Run: headless pygame with SDL's dummy video driver; simulated clock (each Clock.tick advances the game by its frame time, no real sleeping); random seed 0; keys injected as events and as key.get_pressed() state; no mouse input; restart key R tapped at the start of phases 3 and 4.
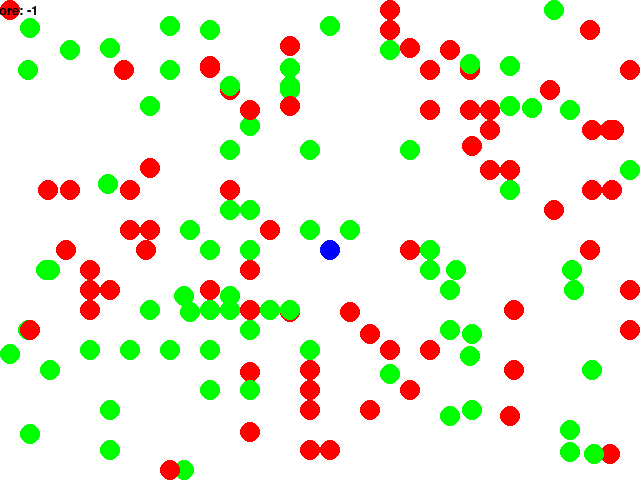
Frame 1 of 4 · flips 1–60 · no input
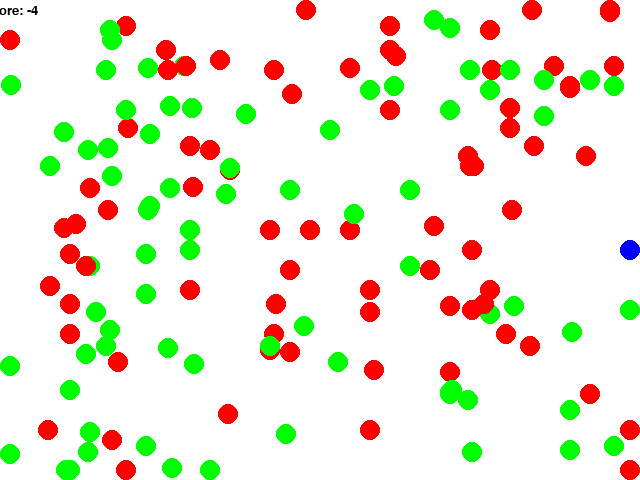
Frame 2 of 4 · flips 61–180 · tapped SPACE, RETURN · held RIGHT (→), D
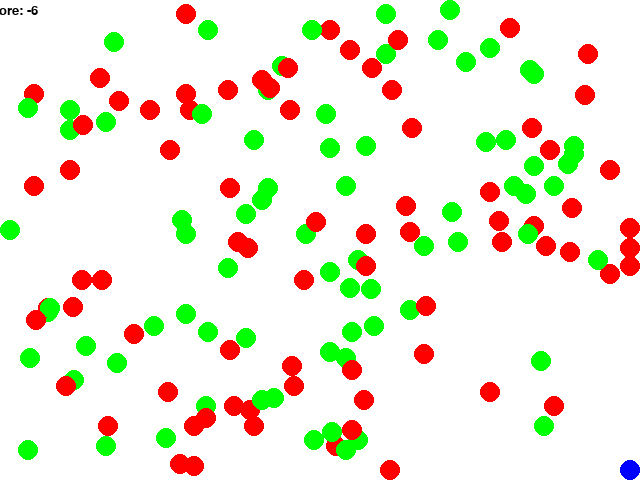
Frame 3 of 4 · flips 181–300 · tapped R · held DOWN (↓), S
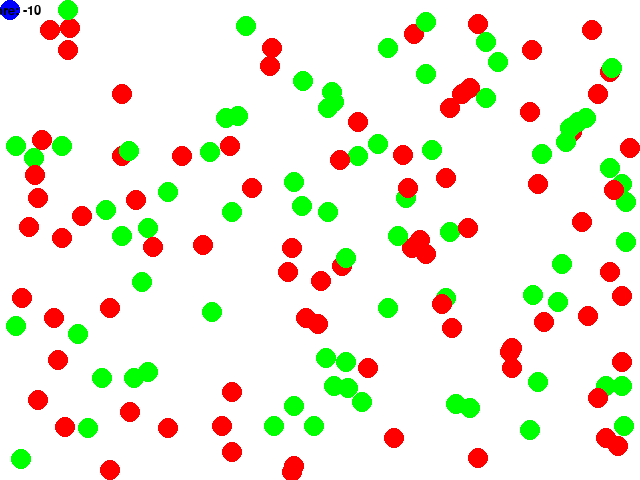
Frame 4 of 4 · flips 301–420 · tapped R · held LEFT (←), A, UP (↑), W

The pygame program that drew these frames:


import pygame
import sys
import random

WIDTH, HEIGHT = 640, 480
GRID_SIZE = 20
GRID_WIDTH = WIDTH // GRID_SIZE
GRID_HEIGHT = HEIGHT // GRID_SIZE
FPS = 60
CIRCLE_RADIUS = 10

BLUE = (0, 0, 255)
WHITE = (255, 255, 255)
RED = (255, 0, 0)
GREEN = (0, 255, 0)


class Game:
    def __init__(self):
        """
        Initialize the game window, clock, game_over status, and score.
        Create sprite groups for all game objects.
        agent: The player-controlled sprite.
        circles: A group of all circles in the game.
        
        """
        pygame.init()
        self.screen = pygame.display.set_mode((WIDTH, HEIGHT))
        pygame.display.set_caption("WaterWorld Game")
        self.clock = pygame.time.Clock()
        self.game_over = False
        self.score = 0
        self.circles = pygame.sprite.Group()
        self.agent = Agent()
        self.spawn_initial_circles()

    def spawn_initial_circles(self):
        """
        Spawn initial circles on the game grid.
        """
        num_circles = GRID_WIDTH * GRID_HEIGHT // 10
        for _ in range(num_circles):
            self.spawn_circle(GREEN)
            self.spawn_circle(RED)

    def spawn_circle(self, color):
        """
        Spawn a circle with the given color on the game grid.
        Ensure no collision with existing sprites.
        """
        while True:
            x = random.randint(0, GRID_WIDTH - 1) * GRID_SIZE
            y = random.randint(0, GRID_HEIGHT - 1) * GRID_SIZE
            new_circle = Circle(color)
            new_circle.rect.topleft = (x, y)
            if not pygame.sprite.spritecollideany(new_circle, self.circles):
                self.circles.add(new_circle)
                break

    def update_circles(self):
        """
        Update circles based on collisions with the agent.
        Update score accordingly.
        """
        for circle in self.circles:
            if pygame.sprite.collide_circle(self.agent, circle):
                if circle.color == GREEN:
                    self.score += 1
                elif circle.color == RED:
                    self.score -= 1
                color = GREEN if random.choice([True, False]) else RED
                self.circles.remove(circle)
                self.spawn_circle(color)
        self.circles.update()

        remaining_green = any(c.color == GREEN for c in self.circles)
        if not remaining_green:
            self.game_over = True

    def reset_game(self):
        """
        Reset the game state.
        """
        self.score = 0
        self.game_over = False
        self.circles.empty()
        self.agent.reset()
        self.spawn_initial_circles()

    def handle_events(self, event):
        """
        Handle game events, including quitting and restarting the game.
        """
        if event.type == pygame.QUIT:
            return False
        if event.type == pygame.KEYDOWN:
            if event.key == pygame.K_ESCAPE:
                return False
            if self.game_over and event.key == pygame.K_r:
                self.reset_game()
        return True

    def render_game(self):
        """
        Render the game screen, including sprites and score.
        Display game over or win messages as needed.
        """
        self.screen.fill(WHITE)
        self.circles.draw(self.screen)
        self.screen.blit(self.agent.image, self.agent.rect)
        self.show_message(f'Score: {self.score}', 20, (10, 10))
        if self.game_over:
            self.show_message('Game Over! Press R to Restart', 36, (WIDTH // 4, HEIGHT // 2))
        pygame.display.flip()

    def show_message(self, message, size=36, position=(WIDTH // 2, HEIGHT // 2)):
        """
        Display a message on the screen.
        """
        font = pygame.font.Font(None, size)
        text_surface = font.render(message, True, (0, 0, 0))
        rect = text_surface.get_rect(center=position)
        self.screen.blit(text_surface, rect)

    def run(self, event):
        """
        Main game loop.
        """
        self.handle_events(event)
        if not self.game_over:
            self.agent.update()
            self.update_circles()
        self.render_game()
        self.clock.tick(FPS)
        return not self.game_over


class Agent(pygame.sprite.Sprite):
    def __init__(self):
        super().__init__()
        self.image = pygame.Surface((CIRCLE_RADIUS * 2, CIRCLE_RADIUS * 2), pygame.SRCALPHA)
        pygame.draw.circle(self.image, BLUE, (CIRCLE_RADIUS, CIRCLE_RADIUS), CIRCLE_RADIUS)
        self.rect = self.image.get_rect()
        self.rect.topleft = (GRID_WIDTH // 2 * GRID_SIZE, GRID_HEIGHT // 2 * GRID_SIZE)
        self.direction = pygame.Vector2()

    def reset(self):
        self.rect.topleft = (GRID_WIDTH // 2 * GRID_SIZE, GRID_HEIGHT // 2 * GRID_SIZE)

    def move(self, dx, dy):
        self.rect.x += dx
        self.rect.y += dy

    def update(self):
        keys = pygame.key.get_pressed()
        self.direction.x, self.direction.y = 0, 0
        if keys[pygame.K_LEFT]:
            self.direction.x = -GRID_SIZE
        elif keys[pygame.K_RIGHT]:
            self.direction.x = GRID_SIZE
        if keys[pygame.K_UP]:
            self.direction.y = -GRID_SIZE
        elif keys[pygame.K_DOWN]:
            self.direction.y = GRID_SIZE

        self.move(self.direction.x, self.direction.y)

        # Keep the agent within the window bounds
        if self.rect.left < 0:
            self.rect.left = 0
        if self.rect.right > WIDTH:
            self.rect.right = WIDTH
        if self.rect.top < 0:
            self.rect.top = 0
        if self.rect.bottom > HEIGHT:
            self.rect.bottom = HEIGHT


class Circle(pygame.sprite.Sprite):
    def __init__(self, color):
        super().__init__()
        self.color = color
        self.image = pygame.Surface((CIRCLE_RADIUS * 2, CIRCLE_RADIUS * 2), pygame.SRCALPHA)
        pygame.draw.circle(self.image, self.color, (CIRCLE_RADIUS, CIRCLE_RADIUS), CIRCLE_RADIUS)
        self.rect = self.image.get_rect()
        self.direction = pygame.Vector2(random.choice([-1, 1]), random.choice([-1, 1]))
        self.speed = random.randint(1, 3)

    def reset(self):
        x = random.randint(0, GRID_WIDTH - 1) * GRID_SIZE
        y = random.randint(0, GRID_HEIGHT - 1) * GRID_SIZE
        self.rect.topleft = (x, y)
        self.direction = pygame.Vector2(random.choice([-1, 1]), random.choice([-1, 1]))
        self.speed = random.randint(1, 3)

    def update(self):
        self.move_smoothly()

    def move_smoothly(self):
        self.rect.x += self.direction.x * self.speed
        self.rect.y += self.direction.y * self.speed

        if self.rect.left < 0 or self.rect.right > WIDTH:
            self.direction.x *= -1
        if self.rect.top < 0 or self.rect.bottom > HEIGHT:
            self.direction.y *= -1

if __name__ == "__main__":
    game = Game()
    pygame.init()
    running = True
    while running:
        event = pygame.event.poll()
        game.run(event)
        running = game.handle_events(event)
    pygame.quit()
